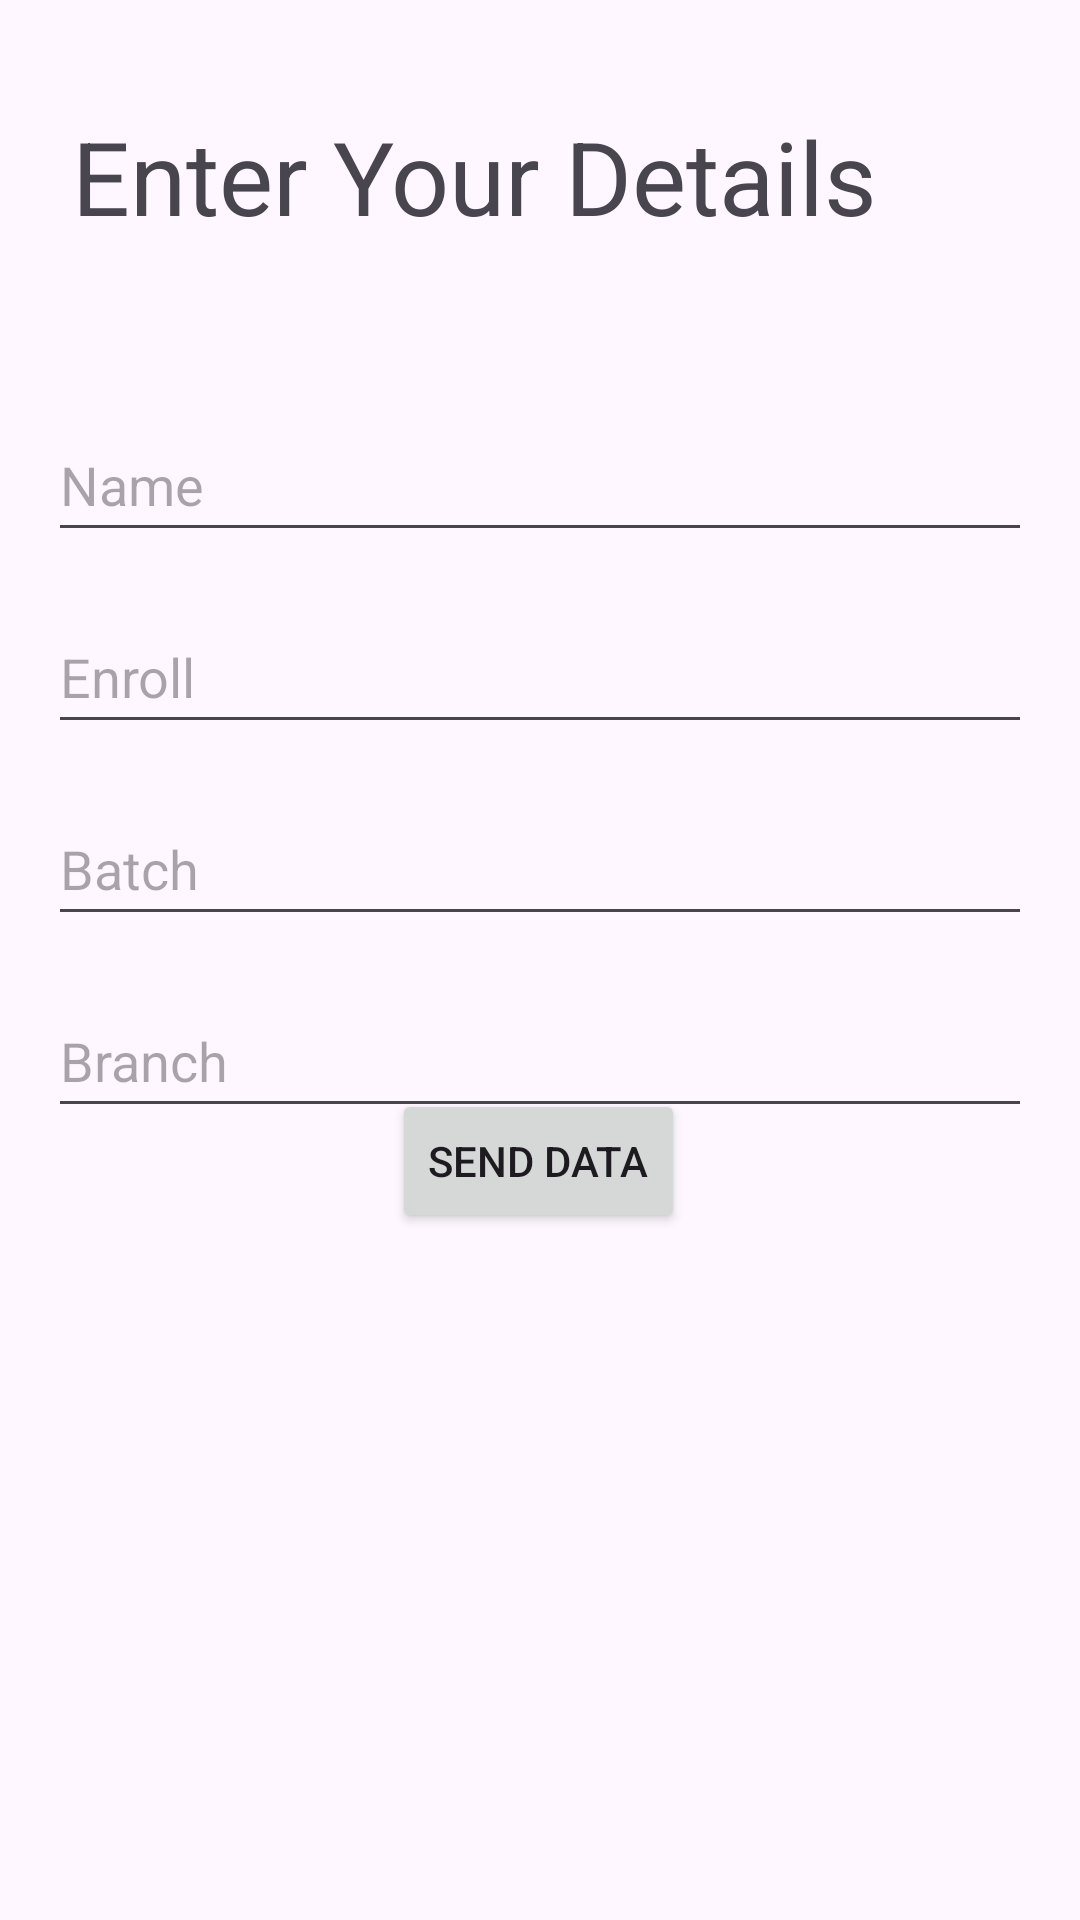

Produce the Android XML layout that renders to this screen, including the resource entries it uses.
<!-- AndroidManifest.xml: application theme Theme.AttendEase -->
<!-- res/layout/activity_student.xml -->
<?xml version="1.0" encoding="utf-8"?>
<androidx.constraintlayout.widget.ConstraintLayout xmlns:android="http://schemas.android.com/apk/res/android"
    xmlns:app="http://schemas.android.com/apk/res-auto"
    xmlns:tools="http://schemas.android.com/tools"
    android:id="@+id/main"
    android:layout_width="match_parent"
    android:layout_height="match_parent"
    tools:context=".Student">

    <EditText
        android:id="@+id/nameInput"
        android:layout_width="match_parent"
        android:layout_height="wrap_content"
        android:layout_margin="16dp"
        android:hint="@string/name"
        android:minHeight="48dp"
        app:layout_constraintBottom_toBottomOf="parent"
        app:layout_constraintEnd_toEndOf="parent"
        app:layout_constraintStart_toStartOf="parent"
        app:layout_constraintTop_toTopOf="parent"
        app:layout_constraintVertical_bias="0.214" />

    <EditText
        android:id="@+id/batchInput"
        android:layout_width="match_parent"
        android:layout_height="wrap_content"
        android:layout_margin="16dp"
        android:layout_marginTop="20dp"
        android:hint="@string/batch"
        android:minHeight="48dp"
        app:layout_constraintTop_toBottomOf="@+id/enrollInput"
        tools:layout_editor_absoluteX="16dp" />

    <EditText
        android:id="@+id/branchInput"
        android:layout_width="match_parent"
        android:layout_height="wrap_content"
        android:layout_margin="16dp"
        android:layout_marginTop="8dp"
        android:hint="@string/branch"
        android:minHeight="48dp"
        app:layout_constraintTop_toBottomOf="@+id/batchInput"
        tools:layout_editor_absoluteX="16dp" />

    <EditText
        android:id="@+id/enrollInput"
        android:layout_width="match_parent"
        android:layout_height="wrap_content"
        android:layout_margin="16dp"
        android:layout_marginTop="24dp"
        android:hint="@string/enroll"
        android:minHeight="48dp"
        app:layout_constraintTop_toBottomOf="@+id/nameInput"
        tools:layout_editor_absoluteX="16dp" />

    <Button
        android:id="@+id/sendButton"
        android:layout_width="wrap_content"
        android:layout_height="wrap_content"
        android:text="@string/send_data"
        app:layout_constraintBottom_toBottomOf="parent"
        app:layout_constraintEnd_toEndOf="parent"
        app:layout_constraintHorizontal_bias="0.498"
        app:layout_constraintStart_toStartOf="parent"
        app:layout_constraintTop_toTopOf="parent"
        app:layout_constraintVertical_bias="0.613" />

    <TextView
        android:id="@+id/textView3"
        android:layout_width="334dp"
        android:layout_height="51dp"
        android:text="Enter Your Details"
        android:textAppearance="@style/TextAppearance.AppCompat.Display1"
        app:layout_constraintBottom_toBottomOf="parent"
        app:layout_constraintEnd_toEndOf="parent"
        app:layout_constraintHorizontal_bias="0.922"
        app:layout_constraintStart_toStartOf="parent"
        app:layout_constraintTop_toTopOf="parent"
        app:layout_constraintVertical_bias="0.061" />

</androidx.constraintlayout.widget.ConstraintLayout>
<!-- resources referenced by this layout -->
<resources>
  <string name="batch">Batch</string>
  <string name="branch">Branch</string>
  <string name="enroll">Enroll</string>
  <string name="name">Name</string>
  <string name="send_data">Send Data</string>
  <style name="Theme.AttendEase" parent="Base.Theme.AttendEase" />
  <style name="Base.Theme.AttendEase" parent="Theme.Material3.DayNight.NoActionBar">
          
          
      </style>
</resources>
